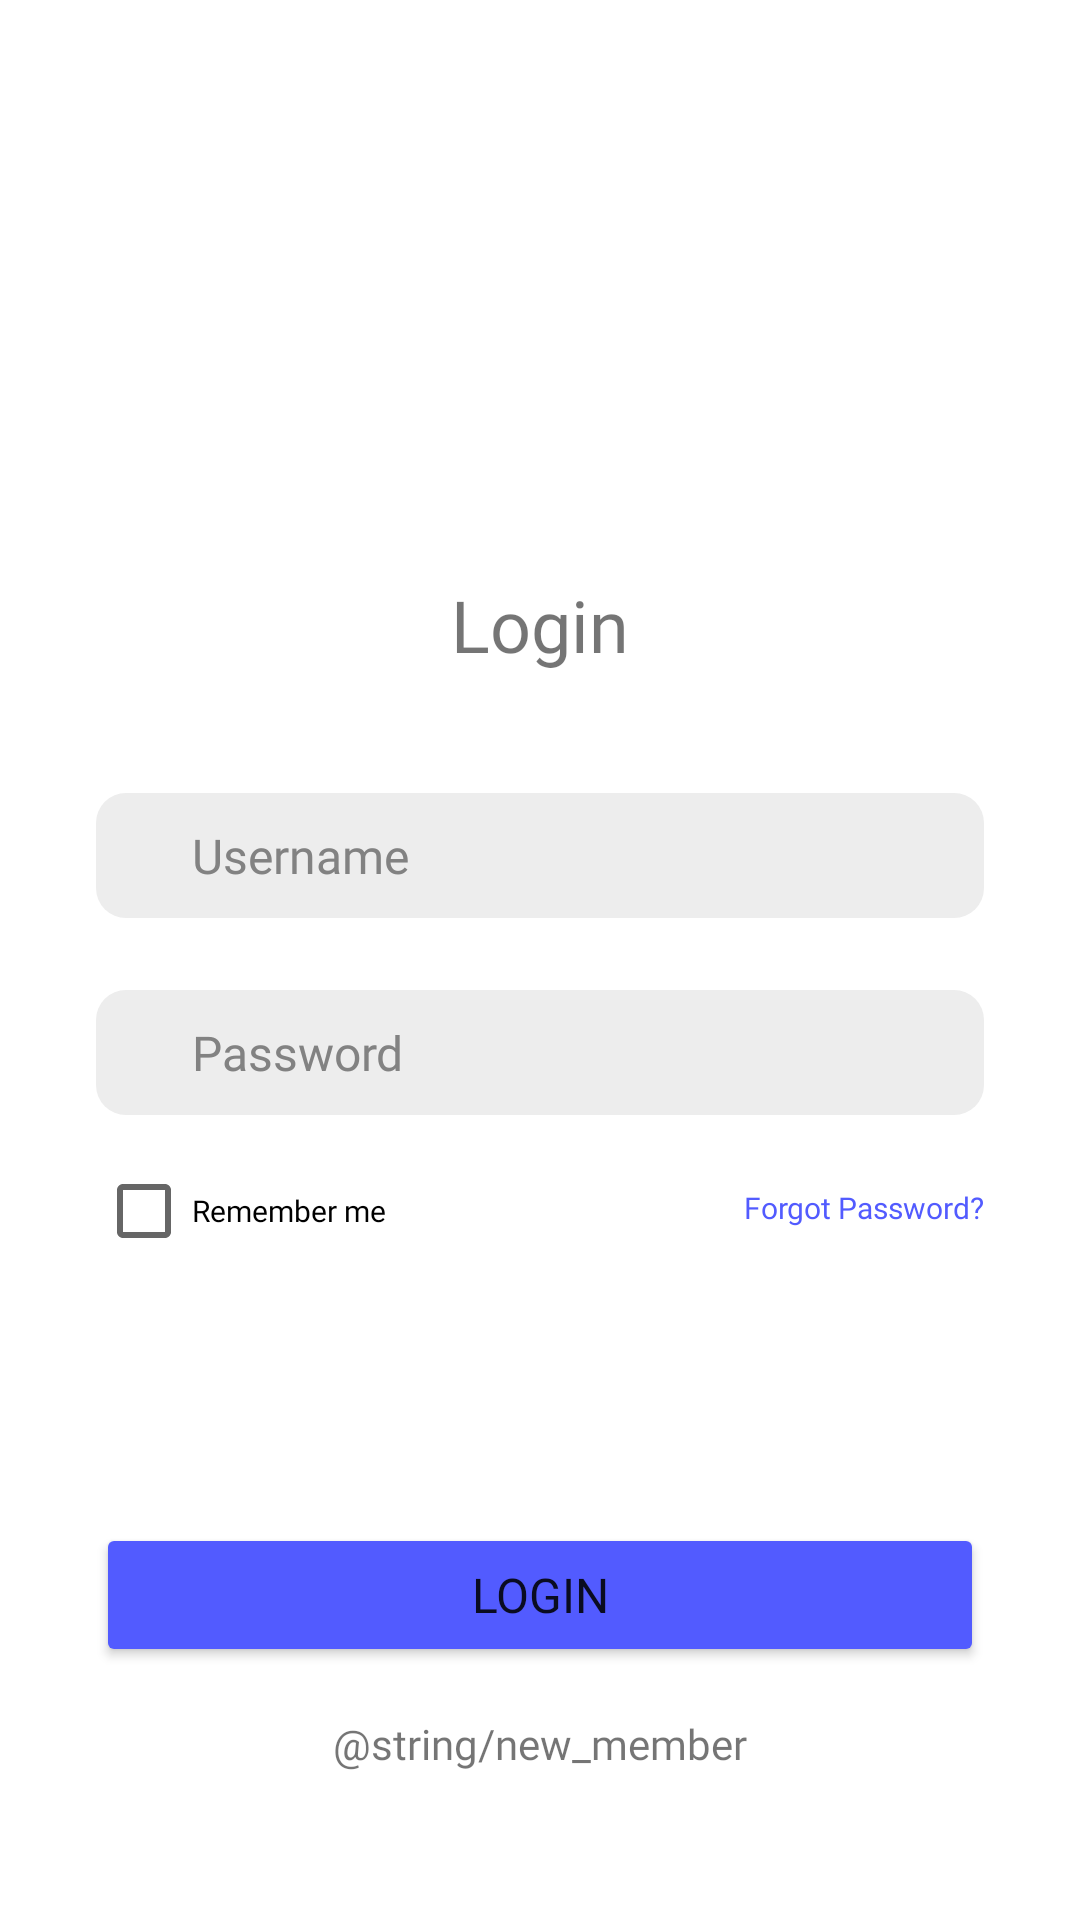

Produce the Android XML layout that renders to this screen, including the resource entries it uses.
<!-- AndroidManifest.xml: application theme Theme.PPB -->
<!-- res/layout/fragment_login.xml -->
<?xml version="1.0" encoding="utf-8"?>
<androidx.constraintlayout.widget.ConstraintLayout xmlns:android="http://schemas.android.com/apk/res/android"
    xmlns:tools="http://schemas.android.com/tools"
    android:layout_width="match_parent"
    android:layout_height="match_parent"
    xmlns:app="http://schemas.android.com/apk/res-auto"
    tools:context=".LoginFragment"
    android:padding="32dp">

    <TextView
        android:id="@+id/txt_register"
        android:layout_width="wrap_content"
        android:layout_height="wrap_content"
        android:text="Login"
        android:fontFamily="@font/poppins_bold"
        android:textSize="24sp"
        app:layout_constraintStart_toStartOf="parent"
        app:layout_constraintEnd_toEndOf="parent"
        app:layout_constraintTop_toTopOf="parent"
        app:layout_constraintBottom_toTopOf="@id/edit_username"
        android:layout_marginTop="160dp"
        />

    <EditText
        android:id="@+id/edit_username"
        android:layout_width="match_parent"
        android:layout_height="wrap_content"
        android:fontFamily="@font/poppins_regular"
        android:hint="Username"
        app:layout_constraintTop_toBottomOf="@id/txt_register"
        app:layout_constraintStart_toStartOf="parent"
        app:layout_constraintEnd_toEndOf="parent"
        android:layout_marginTop="40dp"
        android:background="@drawable/rounded_10"
        android:textColorHint="#828282"
        android:paddingVertical="10dp"
        android:paddingHorizontal="32dp"
        android:textSize="16sp"
        android:inputType="text"
        android:textColor="@color/raisin_black"
        />
    <EditText
        android:id="@+id/edit_password"
        android:layout_width="match_parent"
        android:layout_height="wrap_content"
        android:fontFamily="@font/poppins_regular"
        android:hint="Password"
        app:layout_constraintTop_toBottomOf="@id/edit_username"
        app:layout_constraintStart_toStartOf="parent"
        app:layout_constraintEnd_toEndOf="parent"
        android:layout_marginTop="24dp"
        android:background="@drawable/rounded_10"
        android:textColorHint="#828282"
        android:paddingVertical="10dp"
        android:paddingHorizontal="32dp"
        android:textSize="16sp"
        android:inputType="textPassword"
        android:textColor="@color/raisin_black"
        />
    <CheckBox
        android:id="@+id/checkbox_remember"
        android:layout_width="wrap_content"
        android:layout_height="wrap_content"
        android:text="Remember me"
        android:fontFamily="@font/poppins_regular"
        android:textSize="10sp"
        android:layout_marginTop="8dp"
        app:layout_constraintStart_toStartOf="parent"
        app:layout_constraintTop_toBottomOf="@id/edit_password"
        />
    <TextView
        android:layout_width="wrap_content"
        android:layout_height="wrap_content"
        android:text="Forgot Password?"
        app:layout_constraintEnd_toEndOf="parent"
        app:layout_constraintTop_toTopOf="@id/checkbox_remember"
        android:layout_marginTop="16dp"
        android:textColor="#525BFF"
        android:fontFamily="@font/poppins_regular"
        android:textSize="10sp"
        />
    <Button
        android:id="@+id/btn_login"
        android:layout_width="match_parent"
        android:layout_height="wrap_content"
        android:text="Login"
        android:fontFamily="@font/poppins_bold"
        android:textSize="16sp"
        android:padding="12dp"
        app:layout_constraintTop_toBottomOf="@id/checkbox_remember"
        android:layout_marginTop="80dp"
        android:backgroundTint="#525BFF"
        />
    <TextView
        android:id="@+id/txt_new_member"
        android:layout_width="wrap_content"
        android:layout_height="wrap_content"
        android:text="@string/new_member"
        app:layout_constraintStart_toStartOf="parent"
        app:layout_constraintEnd_toEndOf="parent"
        app:layout_constraintTop_toBottomOf="@id/btn_login"
        android:layout_marginTop="16dp"
        android:fontFamily="@font/poppins_medium"
        />

</androidx.constraintlayout.widget.ConstraintLayout>
<!-- resources referenced by this layout -->
<resources>
  <color name="raisin_black">#34252F</color>
  <!-- drawable rounded_10 (drawable) -->
  <?xml version="1.0" encoding="utf-8"?>
  <shape xmlns:android="http://schemas.android.com/apk/res/android"
      android:shape="rectangle"
      >
      <solid android:color="#EDEDED" />
      <corners
          android:radius="10dp" />
  </shape>
  <style name="Theme.PPB" parent="Theme.MaterialComponents.DayNight.DarkActionBar">
          
          <item name="colorPrimary">#49393B</item>
          <item name="colorPrimaryVariant">#49393B</item>
          <item name="colorOnPrimary">@color/white</item>
          
          <item name="colorSecondary">@color/teal_200</item>
          <item name="colorSecondaryVariant">@color/teal_700</item>
          <item name="colorOnSecondary">@color/black</item>
          
          <item name="android:statusBarColor">?attr/colorPrimaryVariant</item>
          
  
      </style>
  <color name="white">#FFFFFFFF</color>
  <color name="teal_200">#FF03DAC5</color>
  <color name="teal_700">#FF018786</color>
  <color name="black">#FF000000</color>
</resources>
